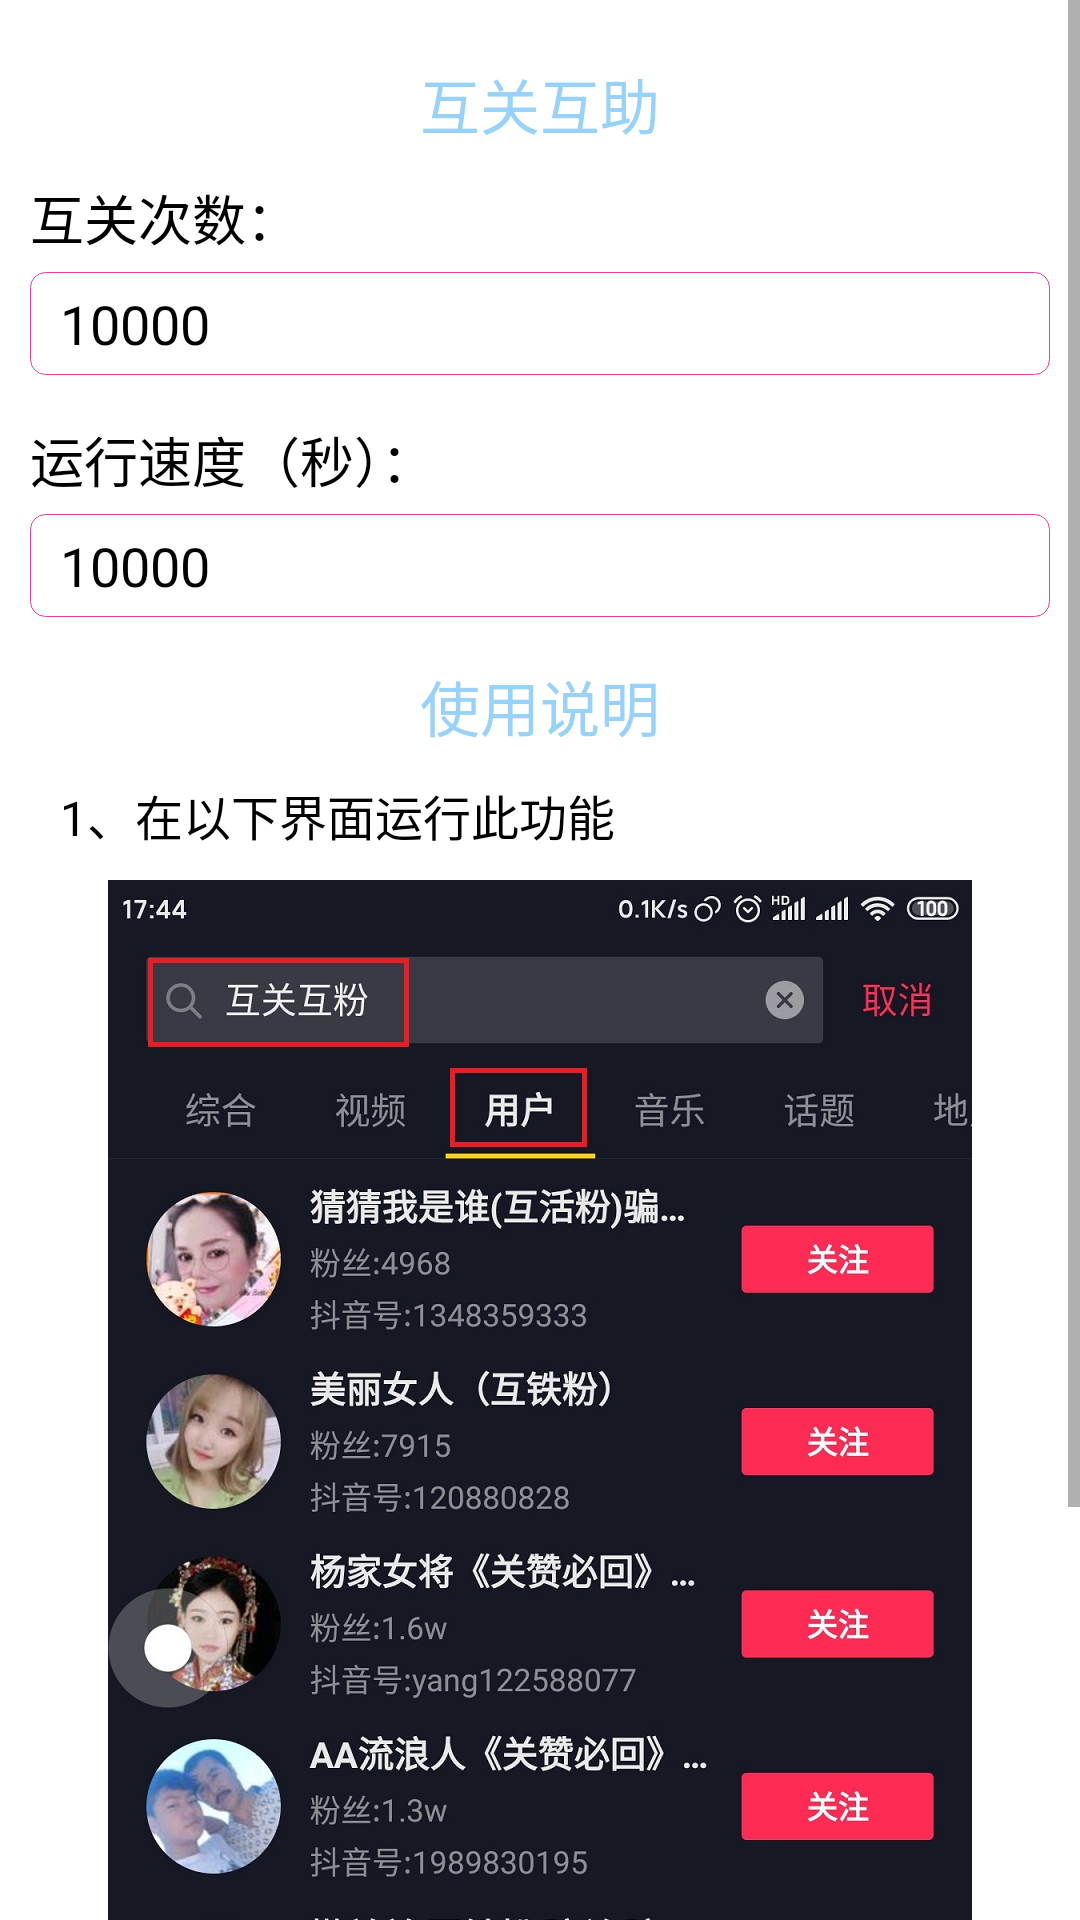

The Android layout XML behind this screen, and the referenced resources:
<!-- AndroidManifest.xml: application theme AppTheme -->
<!-- res/layout/activity_dy_both_guan.xml -->
<?xml version="1.0" encoding="utf-8"?>
<RelativeLayout android:background="#ffffffff" android:layout_width="fill_parent" android:layout_height="fill_parent"
  xmlns:android="http://schemas.android.com/apk/res/android">
    <ScrollView android:layout_width="fill_parent" android:layout_height="fill_parent">
        <LinearLayout android:gravity="left" android:orientation="vertical" android:padding="10.0dip" android:layout_width="fill_parent" android:layout_height="wrap_content">
            <TextView android:textSize="20.0sp" android:textColor="#ff99d2f9" android:gravity="center" android:paddingTop="10.0dip" android:layout_width="fill_parent" android:layout_height="wrap_content" android:text="互关互助" />
            <TextView android:textSize="18.0sp" android:textColor="#ff000000" android:layout_width="wrap_content" android:layout_height="wrap_content" android:layout_marginTop="10.0dip" android:text="互关次数：" />
            <EditText android:textSize="18.0sp" android:textColor="#ff000000" android:gravity="left" android:id="@id/bothCount" android:background="@drawable/edit_bg" android:paddingLeft="10.0dip" android:paddingTop="5.0dip" android:paddingRight="10.0dip" android:paddingBottom="5.0dip" android:layout_width="fill_parent" android:layout_height="wrap_content" android:layout_marginTop="5.0dip" android:layout_marginBottom="5.0dip" android:text="10000" android:inputType="number" />
            <TextView android:textSize="18.0sp" android:textColor="#ff000000" android:layout_width="wrap_content" android:layout_height="wrap_content" android:layout_marginTop="10.0dip" android:text="运行速度（秒）：" />
            <EditText android:textSize="18.0sp" android:textColor="#ff000000" android:gravity="left" android:id="@id/runSpeed" android:background="@drawable/edit_bg" android:paddingLeft="10.0dip" android:paddingTop="5.0dip" android:paddingRight="10.0dip" android:paddingBottom="5.0dip" android:layout_width="fill_parent" android:layout_height="wrap_content" android:layout_marginTop="5.0dip" android:layout_marginBottom="5.0dip" android:text="10000" android:inputType="number" />
            <TextView android:textSize="20.0sp" android:textColor="#ff99d2f9" android:gravity="center" android:paddingTop="10.0dip" android:layout_width="fill_parent" android:layout_height="wrap_content" android:text="使用说明" />
            <TextView android:textSize="16.0sp" android:textColor="#ff000000" android:padding="10.0dip" android:layout_width="fill_parent" android:layout_height="wrap_content" android:text="1、在以下界面运行此功能" />
            <ImageView android:layout_width="fill_parent" android:layout_height="wrap_content" android:src="@drawable/img_dy_both_guan" />
        </LinearLayout>
    </ScrollView>
</RelativeLayout>
<!-- resources referenced by this layout -->
<resources>
  <!-- drawable edit_bg (drawable) -->
  <?xml version="1.0" encoding="utf-8"?>
  <shape
    xmlns:android="http://schemas.android.com/apk/res/android">
      <stroke android:width="1.0px" android:color="#ffe4409c" />
      <corners android:radius="5.0dip" />
  </shape>
  <!-- drawable img_dy_both_guan: jpg bitmap (drawable-xxhdpi, 253569 bytes) -->
  <style name="AppTheme" parent="@style/Theme.AppCompat.Light.NoActionBar" />
</resources>
